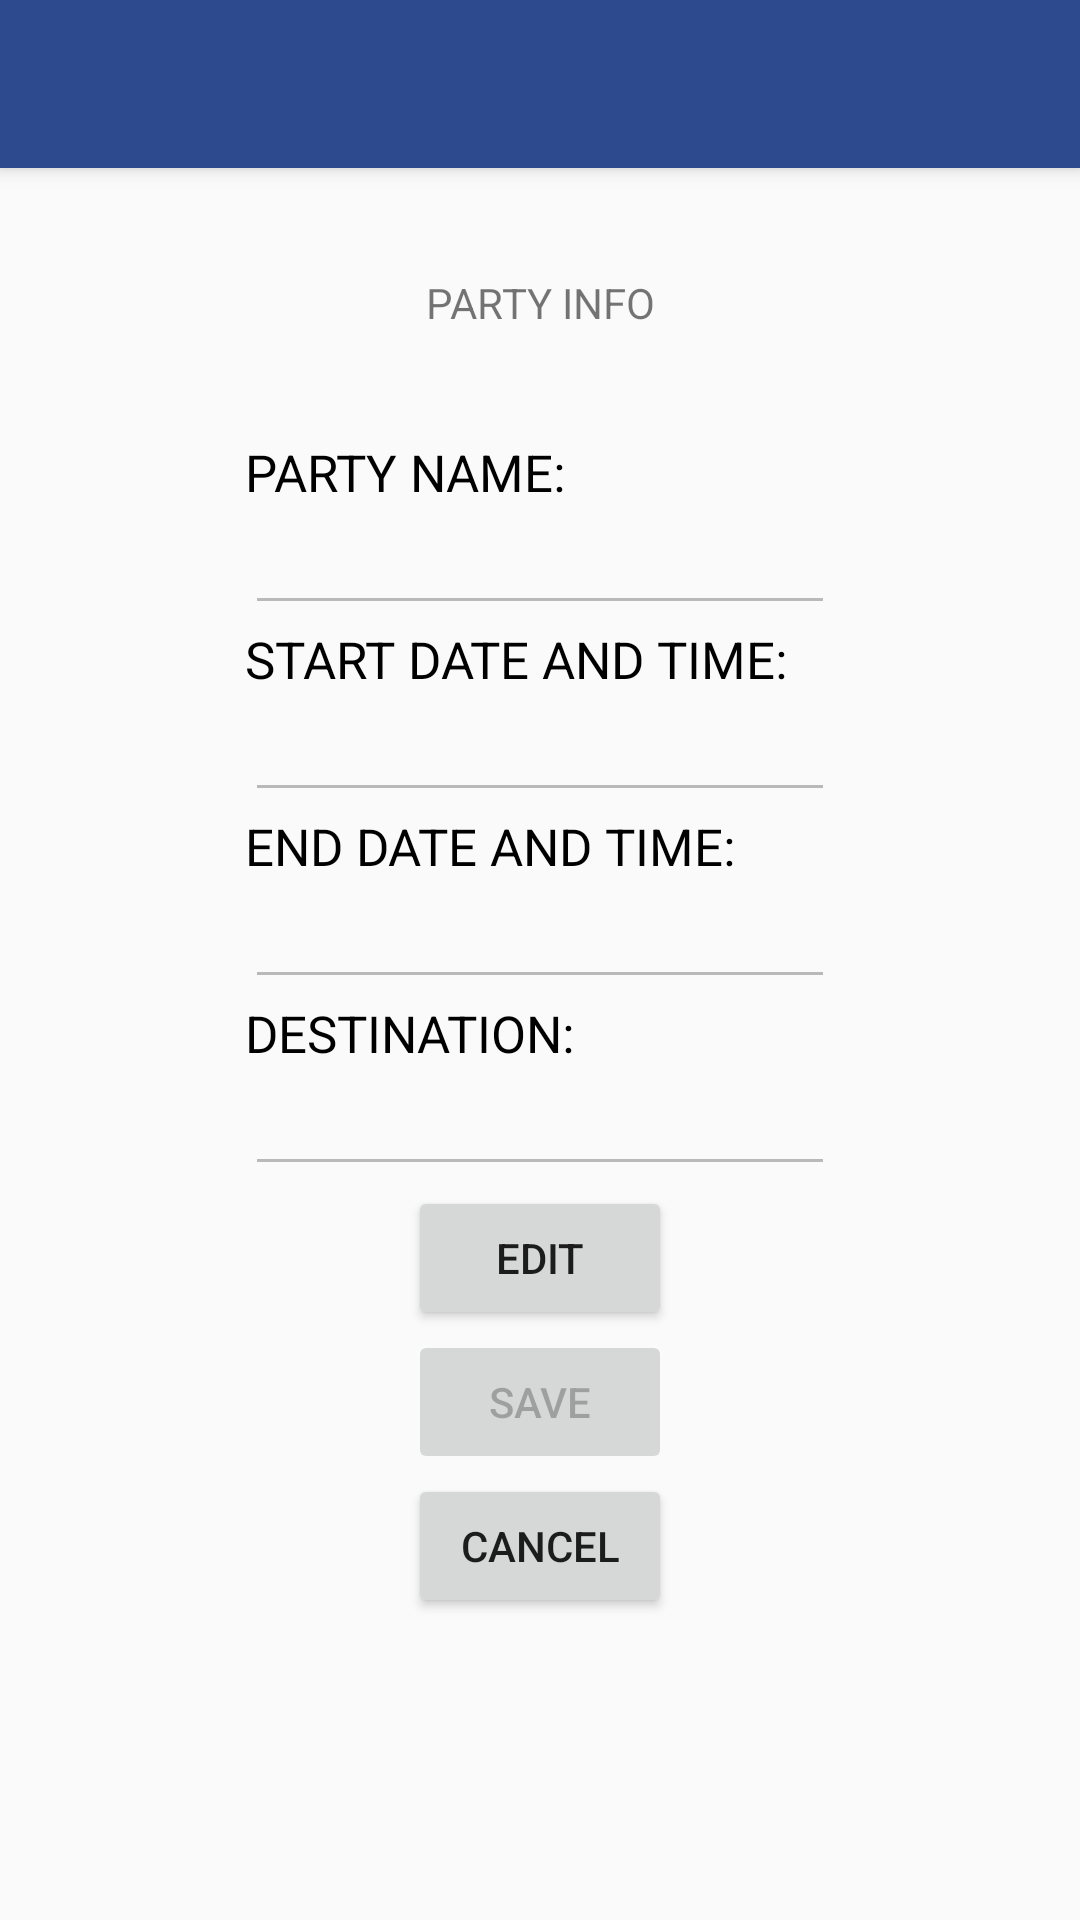

Layout XML and referenced resources for this Android screen:
<!-- AndroidManifest.xml: application theme AppTheme -->
<!-- res/layout/activity_party_info.xml -->
<?xml version="1.0" encoding="utf-8"?>
<android.support.v4.widget.DrawerLayout
    xmlns:android="http://schemas.android.com/apk/res/android"
    xmlns:tools="http://schemas.android.com/tools"
    android:id="@+id/DrawerLayout"
    android:layout_width="match_parent"
    android:layout_height="match_parent"
    android:paddingBottom="@dimen/activity_vertical_margin"
    tools:context=".MainActivity">

    <LinearLayout
        android:layout_width="match_parent"
        android:layout_height="match_parent"
        android:orientation="vertical"
        android:layout_alignBottom="@+id/RecyclerView">

        <include
            android:id="@+id/tool_bar"
            layout="@layout/tool_bar" />

        <TextView
            android:layout_width="match_parent"
            android:layout_height="90dp"
            android:text="PARTY INFO"
            android:id="@+id/textView10"
            android:gravity="center" />

        <LinearLayout
            android:layout_width="wrap_content"
            android:layout_height="wrap_content"
            android:layout_alignParentLeft="true"
            android:layout_alignParentStart="true"
            android:layout_alignParentTop="true"
            android:orientation="vertical"
            android:layout_gravity="center_horizontal">

            <TextView
                android:id="@+id/textViewPartyName"
                android:layout_width="wrap_content"
                android:layout_height="wrap_content"
                android:text="PARTY NAME:"
                android:textColor="#000000"
                android:textSize="17sp" />

            <EditText
                android:id="@+id/editTextPartyNameInfo"
                android:layout_width="wrap_content"
                android:layout_height="wrap_content"
                android:ems="10"
                android:inputType="textPersonName"
                android:textSize="17sp"
                android:enabled="false" />

            <TextView
                android:id="@+id/textViewStartTimeStamp"
                android:layout_width="wrap_content"
                android:layout_height="wrap_content"
                android:text="START DATE AND TIME:"
                android:textColor="#000000"
                android:textSize="17sp" />

            <EditText
                android:id="@+id/editTextStartTimeStampInfo"
                android:layout_width="wrap_content"
                android:layout_height="wrap_content"
                android:ems="10"
                android:inputType="datetime"
                android:textSize="17sp"
                android:enabled="false" />

            <TextView
                android:id="@+id/textViewEndTimeStamp"
                android:layout_width="wrap_content"
                android:layout_height="wrap_content"
                android:text="END DATE AND TIME:"
                android:textColor="#000000"
                android:textSize="17sp" />

            <EditText
                android:id="@+id/editTextEndTimeStampInfo"
                android:layout_width="wrap_content"
                android:layout_height="wrap_content"
                android:ems="10"
                android:textSize="17sp"
                android:enabled="false"
                android:inputType="datetime" />

            <TextView
                android:id="@+id/textViewDesination"
                android:layout_width="wrap_content"
                android:layout_height="wrap_content"
                android:text="DESTINATION:"
                android:textColor="#000000"
                android:textSize="17sp" />

            <EditText
                android:id="@+id/editTextDestinationInfo"
                android:layout_width="wrap_content"
                android:layout_height="wrap_content"
                android:ems="10"
                android:textSize="17sp"
                android:enabled="false"
                android:inputType="textPersonName" />

            <Button
                android:id="@+id/btnEditPartyInfo"
                android:layout_width="wrap_content"
                android:layout_height="wrap_content"
                android:text="EDIT"
                android:layout_gravity="center_horizontal" />

            <Button
                android:id="@+id/btnSavePartyInfo"
                android:layout_width="wrap_content"
                android:layout_height="wrap_content"
                android:text="SAVE"
                android:layout_gravity="center_horizontal"
                android:enabled="false" />

            <Button
                android:id="@+id/btnCancelPartyInfo"
                android:layout_width="wrap_content"
                android:layout_height="wrap_content"
                android:text="CANCEL"
                android:layout_gravity="center_horizontal" />
        </LinearLayout>


    </LinearLayout>

    <android.support.v7.widget.RecyclerView
        android:id="@+id/RecyclerView"
        android:layout_width="320dp"
        android:layout_height="fill_parent"
        android:layout_gravity="left"

        android:background="#ffffffff"
        android:scrollbars="vertical">

    </android.support.v7.widget.RecyclerView>
</android.support.v4.widget.DrawerLayout>
<!-- res/layout/tool_bar.xml (included above) -->
<?xml version="1.0" encoding="utf-8"?>
<android.support.v7.widget.Toolbar xmlns:android="http://schemas.android.com/apk/res/android"
    android:layout_width="match_parent"
    android:layout_height="wrap_content"
    android:background="@color/ColorPrimary"
    android:elevation="4dp"
    android:paddingTop="24dp">

</android.support.v7.widget.Toolbar>
<!-- resources referenced by this layout -->
<resources>
  <color name="ColorPrimary">#2d4a8f</color>
  <dimen name="activity_vertical_margin">16dp</dimen>
  <style name="AppTheme" parent="Theme.AppCompat.Light.NoActionBar">
          
      </style>
</resources>
